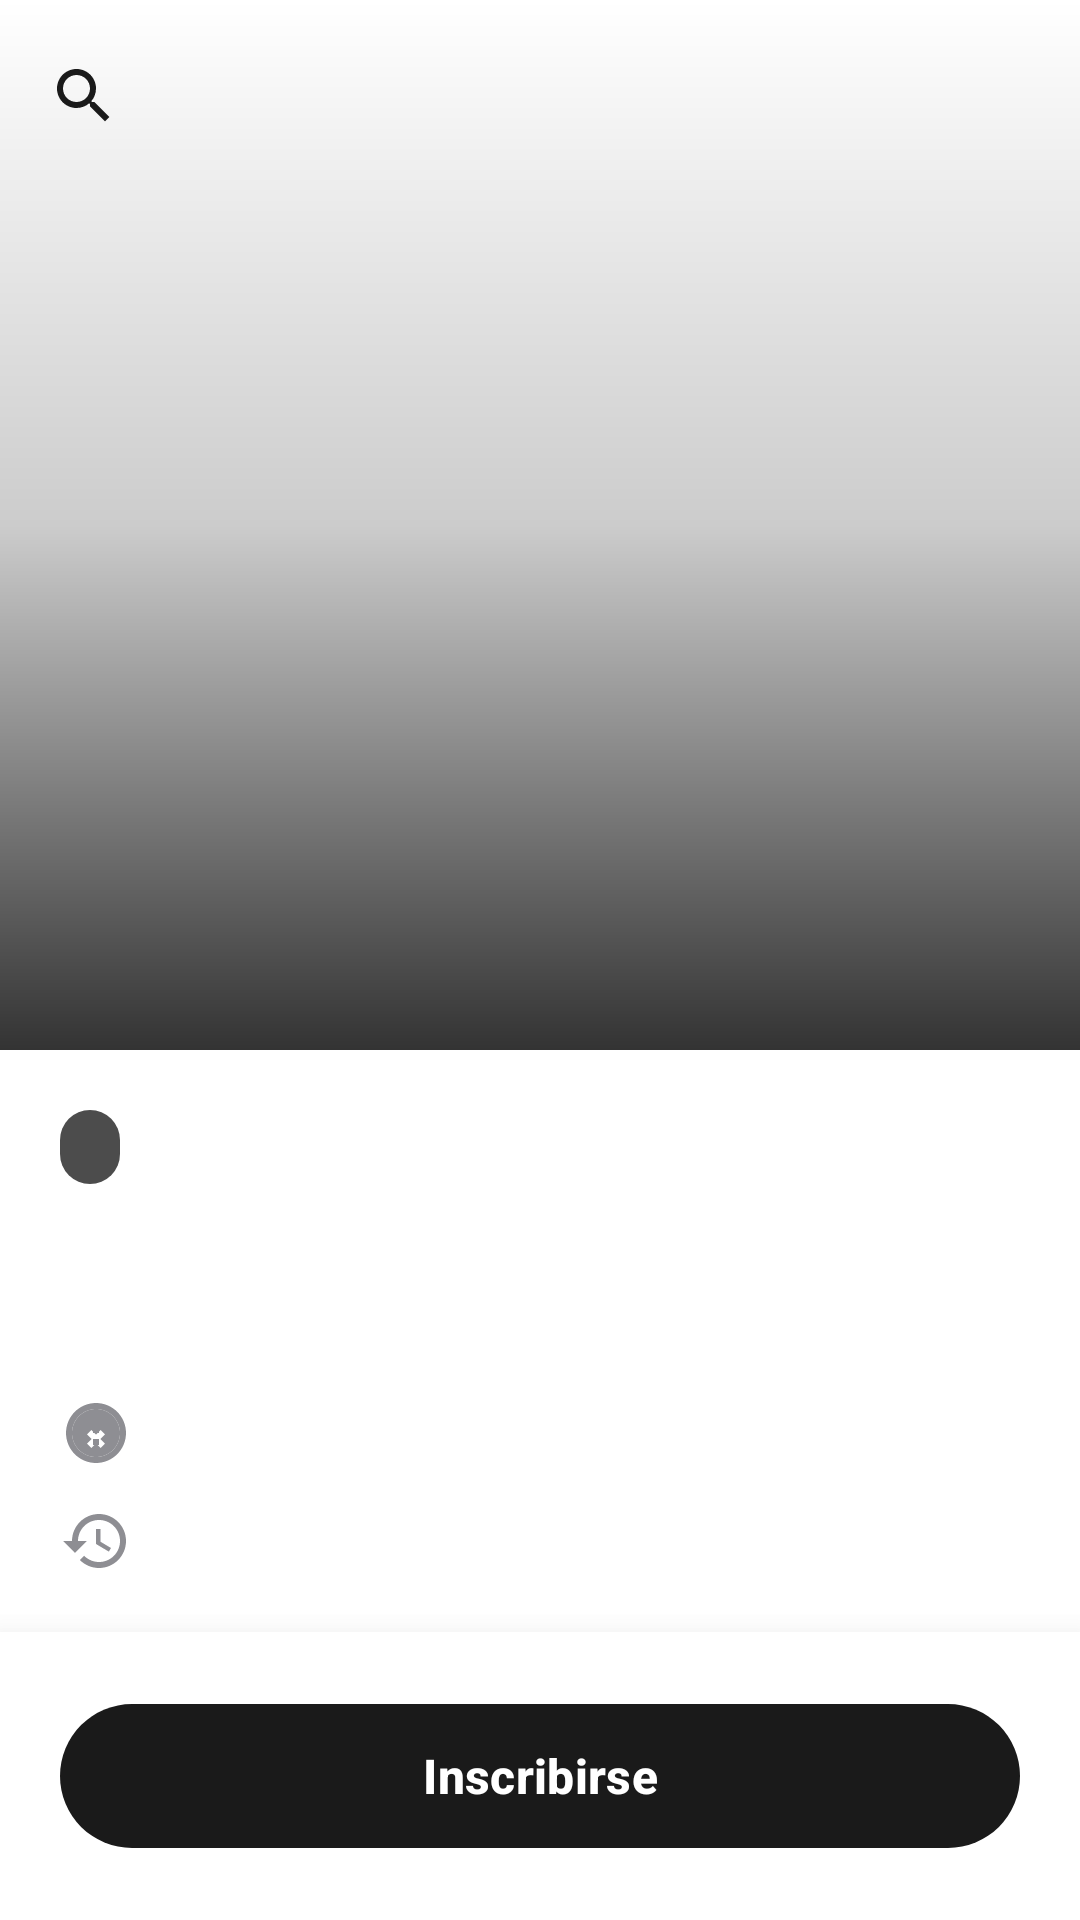

Write the Android layout XML for this screen, with the resource values it uses.
<!-- AndroidManifest.xml: application theme Theme.OpenHub -->
<!-- res/layout/fragment_detalle_evento.xml -->
<?xml version="1.0" encoding="utf-8"?>
<androidx.coordinatorlayout.widget.CoordinatorLayout
    xmlns:android="http://schemas.android.com/apk/res/android"
    xmlns:app="http://schemas.android.com/apk/res-auto"
    xmlns:tools="http://schemas.android.com/tools"
    android:layout_width="match_parent"
    android:layout_height="match_parent"
    android:background="@color/color_fondo">

    <com.google.android.material.appbar.AppBarLayout
        android:layout_width="match_parent"
        android:layout_height="350dp"
        android:background="@color/transparente"
        android:elevation="0dp"
        app:elevation="0dp">

        <com.google.android.material.appbar.CollapsingToolbarLayout
            android:layout_width="match_parent"
            android:layout_height="match_parent"
            app:contentScrim="@color/color_fondo"
            app:layout_scrollFlags="scroll|exitUntilCollapsed"
            app:titleCollapseMode="fade">

            <ImageView
                android:id="@+id/imagen_detalle"
                android:layout_width="match_parent"
                android:layout_height="match_parent"
                android:scaleType="centerCrop"
                app:layout_collapseMode="parallax"
                app:layout_collapseParallaxMultiplier="0.7"
                tools:src="@tools:sample/backgrounds/scenic" />

            <View
                android:layout_width="match_parent"
                android:layout_height="match_parent"
                android:background="@drawable/degradado_scrim"
                app:layout_collapseMode="pin" />

            <androidx.appcompat.widget.Toolbar
                android:id="@+id/toolbar_detalle"
                android:layout_width="match_parent"
                android:layout_height="?attr/actionBarSize"
                app:layout_collapseMode="pin"
                app:navigationIcon="@drawable/ic_buscar" /> 

        </com.google.android.material.appbar.CollapsingToolbarLayout>
    </com.google.android.material.appbar.AppBarLayout>

    <androidx.core.widget.NestedScrollView
        android:layout_width="match_parent"
        android:layout_height="match_parent"
        android:clipToPadding="false"
        android:paddingBottom="100dp"
        android:overScrollMode="never"
        app:layout_behavior="@string/appbar_scrolling_view_behavior">

        <LinearLayout
            android:layout_width="match_parent"
            android:layout_height="wrap_content"
            android:orientation="vertical"
            android:padding="@dimen/margen_lateral_amplio">

            <LinearLayout
                android:layout_width="match_parent"
                android:layout_height="wrap_content"
                android:orientation="horizontal"
                android:gravity="center_vertical"
                android:layout_marginBottom="@dimen/espaciado_medio">

                <TextView
                    android:id="@+id/etiqueta_categoria_detalle"
                    android:layout_width="wrap_content"
                    android:layout_height="wrap_content"
                    android:background="@drawable/fondo_etiqueta"
                    android:paddingHorizontal="@dimen/padding_etiqueta_horizontal"
                    android:paddingVertical="@dimen/padding_etiqueta_vertical"
                    android:textColor="@color/color_etiqueta_texto"
                    android:textSize="@dimen/texto_etiqueta"
                    android:textAllCaps="true"
                    android:letterSpacing="0.08"
                    android:fontFamily="sans-serif-medium"
                    tools:text="HACKATHON" />

                <View
                    android:layout_width="0dp"
                    android:layout_height="0dp"
                    android:layout_weight="1" />

                <TextView
                    android:id="@+id/texto_tiempo_detalle"
                    android:layout_width="wrap_content"
                    android:layout_height="wrap_content"
                    android:textColor="@color/color_acento"
                    android:textSize="@dimen/texto_caption"
                    android:textStyle="bold"
                    tools:text="Hace 2 hr" />
            </LinearLayout>

            <TextView
                android:id="@+id/titulo_detalle"
                android:layout_width="match_parent"
                android:layout_height="wrap_content"
                android:textColor="@color/color_texto_principal"
                android:textSize="26sp"
                android:textStyle="bold"
                android:fontFamily="sans-serif"
                android:lineSpacingMultiplier="1.15"
                android:layout_marginBottom="@dimen/espaciado_grande"
                tools:text="Hackathon Lima 2026: Inteligencia Artificial Para El Cambio Social" />

            <LinearLayout
                android:layout_width="match_parent"
                android:layout_height="wrap_content"
                android:orientation="horizontal"
                android:layout_marginBottom="@dimen/espaciado_medio">

                <ImageView
                    android:layout_width="24dp"
                    android:layout_height="24dp"
                    android:src="@drawable/ic_explorar"
                    app:tint="@color/color_texto_secundario" />

                <TextView
                    android:id="@+id/texto_ubicacion_detalle"
                    android:layout_width="wrap_content"
                    android:layout_height="wrap_content"
                    android:layout_marginStart="@dimen/espaciado_medio"
                    android:textColor="@color/color_texto_principal"
                    android:textSize="@dimen/texto_subtitulo"
                    tools:text="Lima, Peru" />
            </LinearLayout>

            <LinearLayout
                android:layout_width="match_parent"
                android:layout_height="wrap_content"
                android:orientation="horizontal"
                android:layout_marginBottom="@dimen/espaciado_grande">

                <ImageView
                    android:layout_width="24dp"
                    android:layout_height="24dp"
                    android:src="@drawable/ic_historial"
                    app:tint="@color/color_texto_secundario" />

                <TextView
                    android:id="@+id/texto_fecha_detalle"
                    android:layout_width="wrap_content"
                    android:layout_height="wrap_content"
                    android:layout_marginStart="@dimen/espaciado_medio"
                    android:textColor="@color/color_texto_principal"
                    android:textSize="@dimen/texto_subtitulo"
                    tools:text="28 Jun 2026" />
            </LinearLayout>

            <View
                android:layout_width="match_parent"
                android:layout_height="1dp"
                android:background="@color/color_divisor"
                android:layout_marginBottom="@dimen/espaciado_grande" />

            <TextView
                android:layout_width="match_parent"
                android:layout_height="wrap_content"
                android:text="Acerca del evento"
                android:textColor="@color/color_texto_principal"
                android:textSize="18sp"
                android:textStyle="bold"
                android:layout_marginBottom="@dimen/espaciado_medio" />

            <TextView
                android:id="@+id/descripcion_detalle"
                android:layout_width="match_parent"
                android:layout_height="wrap_content"
                android:textColor="@color/color_texto_secundario"
                android:textSize="16sp"
                android:lineSpacingMultiplier="1.4"
                tools:text="48 horas de innovacion donde equipos multidisciplinarios crearan soluciones con ia. Incluye talleres, mentorias y premios increibles." />

        </LinearLayout>

    </androidx.core.widget.NestedScrollView>

    <FrameLayout
        android:layout_width="match_parent"
        android:layout_height="wrap_content"
        android:layout_gravity="bottom"
        android:background="@color/color_fondo"
        android:padding="@dimen/margen_lateral_amplio"
        android:elevation="16dp">

        <com.google.android.material.button.MaterialButton
            android:id="@+id/boton_inscribirse"
            android:layout_width="match_parent"
            android:layout_height="56dp"
            android:text="@string/texto_inscribirse"
            android:textSize="16sp"
            android:textStyle="bold"
            app:cornerRadius="28dp"
            app:backgroundTint="@color/color_texto_principal"
            android:textColor="@color/color_fondo" />
            
    </FrameLayout>

</androidx.coordinatorlayout.widget.CoordinatorLayout>
<!-- resources referenced by this layout -->
<resources>
  <color name="color_acento">#FFFF6B35</color>
  <color name="color_divisor">#FFF0F0F0</color>
  <color name="color_etiqueta_texto">#FFFFFFFF</color>
  <color name="color_fondo">#FFFFFFFF</color>
  <color name="color_texto_principal">#FF1A1A1A</color>
  <color name="color_texto_secundario">#FF8E8E93</color>
  <color name="transparente">#00000000</color>
  <dimen name="espaciado_grande">24dp</dimen>
  <dimen name="espaciado_medio">12dp</dimen>
  <dimen name="margen_lateral_amplio">20dp</dimen>
  <dimen name="padding_etiqueta_horizontal">10dp</dimen>
  <dimen name="padding_etiqueta_vertical">5dp</dimen>
  <dimen name="texto_caption">12sp</dimen>
  <dimen name="texto_etiqueta">11sp</dimen>
  <dimen name="texto_subtitulo">14sp</dimen>
  <!-- drawable degradado_scrim (drawable) -->
  <?xml version="1.0" encoding="utf-8"?>
  <shape xmlns:android="http://schemas.android.com/apk/res/android"
      android:shape="rectangle">
  
      <gradient
          android:angle="270"
          android:startColor="@color/color_scrim_inicio"
          android:centerColor="#33000000"
          android:endColor="@color/color_scrim_fin"
          android:type="linear" />
  
  </shape>
  <!-- drawable fondo_etiqueta (drawable) -->
  <?xml version="1.0" encoding="utf-8"?>
  <shape xmlns:android="http://schemas.android.com/apk/res/android"
      android:shape="rectangle">
  
      <solid android:color="@color/color_etiqueta_fondo" />
      <corners android:radius="@dimen/radio_etiqueta" />
  
  </shape>
  <!-- drawable ic_buscar (drawable) -->
  <vector xmlns:android="http://schemas.android.com/apk/res/android"
      android:width="24dp"
      android:height="24dp"
      android:viewportWidth="24"
      android:viewportHeight="24">
      <path
          android:fillColor="@color/color_navegacion_activo"
          android:pathData="M15.5,14h-0.79l-0.28,-0.27C15.41,12.59 16,11.11 16,9.5 16,5.91 13.09,3 9.5,3S3,5.91 3,9.5 5.91,16 9.5,16c1.61,0 3.09,-0.59 4.23,-1.57l0.27,0.28v0.79l5,4.99L20.49,19l-4.99,-5zM9.5,14C7.01,14 5,11.99 5,9.5S7.01,5 9.5,5 14,7.01 14,9.5 11.99,14 9.5,14z" />
  </vector>
  <!-- drawable ic_historial (drawable) -->
  <vector xmlns:android="http://schemas.android.com/apk/res/android"
      android:width="24dp"
      android:height="24dp"
      android:viewportWidth="24"
      android:viewportHeight="24">
      <path
          android:fillColor="@color/color_navegacion_activo"
          android:pathData="M13,3c-4.97,0 -9,4.03 -9,9H1l3.89,3.89 0.07,0.14L9,12H6c0,-3.87 3.13,-7 7,-7s7,3.13 7,7 -3.13,7 -7,7c-1.93,0 -3.68,-0.79 -4.94,-2.06l-1.42,1.42C8.27,19.99 10.51,21 13,21c4.97,0 9,-4.03 9,-9s-4.03,-9 -9,-9zM12,8v5l4.28,2.54 0.72,-1.21 -3.5,-2.08V8H12z" />
  </vector>
  <string name="texto_inscribirse">Inscribirse</string>
  <color name="color_scrim_inicio">#00000000</color>
  <color name="color_scrim_fin">#CC000000</color>
  <color name="color_etiqueta_fondo">#B3000000</color>
  <dimen name="radio_etiqueta">12dp</dimen>
  <color name="color_navegacion_activo">#FF1A1A1A</color>
  <color name="color_texto_sobre_imagen">#FFFFFFFF</color>
  <color name="color_tarjeta">#FFF8F8F8</color>
  <color name="color_acento_secundario">#FF1C3D5A</color>
  <color name="color_superficie">#FFFFFFFF</color>
  <color name="color_navegacion_fondo">#FAF9F9F9</color>
</resources>
